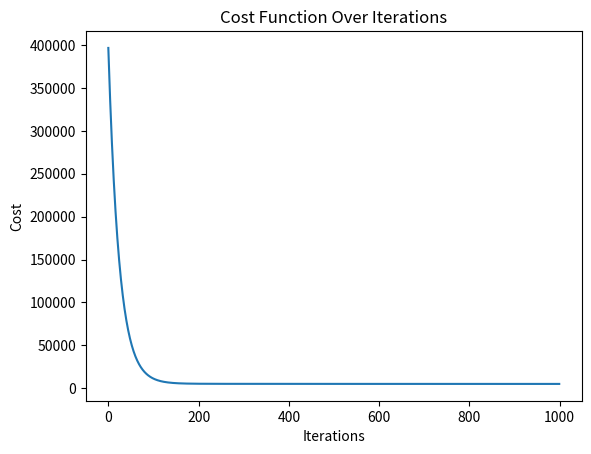

The matplotlib source for this figure:
import numpy as np
import matplotlib.pyplot as plt

# Generating a synthetic dataset
np.random.seed(0)
X = 2 * np.random.rand(100, 1)
y = 4 + 3 * X + np.random.randn(100, 1)

# Function to compute the cost
def compute_cost(X, y, theta):
    m = len(y)
    predictions = X.dot(theta)
    cost = (1/2*m) * np.sum(np.square(predictions - y))
    return cost

# Function for gradient descent
def gradient_descent(X, y, theta, learning_rate=0.01, iterations=1000):
    m = len(y)
    cost_history = np.zeros(iterations)
    theta_history = np.zeros((iterations, 2))
    
    for i in range(iterations):
        prediction = np.dot(X, theta)
        theta = theta - (1/m) * learning_rate * (X.T.dot((prediction - y)))
        cost_history[i] = compute_cost(X, y, theta)
        theta_history[i,:] = theta.T
    
    return theta, cost_history, theta_history

# Adding a bias term to X
X_b = np.c_[np.ones((len(X), 1)), X]

# Initial theta (weights)
theta = np.random.randn(2,1)

# Parameters for the gradient descent
learning_rate = 0.01
iterations = 1000

# Performing gradient descent
theta_best, cost_history, theta_history = gradient_descent(X_b, y, theta, learning_rate, iterations)

# Plotting the cost history
plt.plot(range(iterations), cost_history)
plt.xlabel("Iterations")
plt.ylabel("Cost")
plt.title("Cost Function Over Iterations")
plt.show()

# The final model parameters
theta_best
